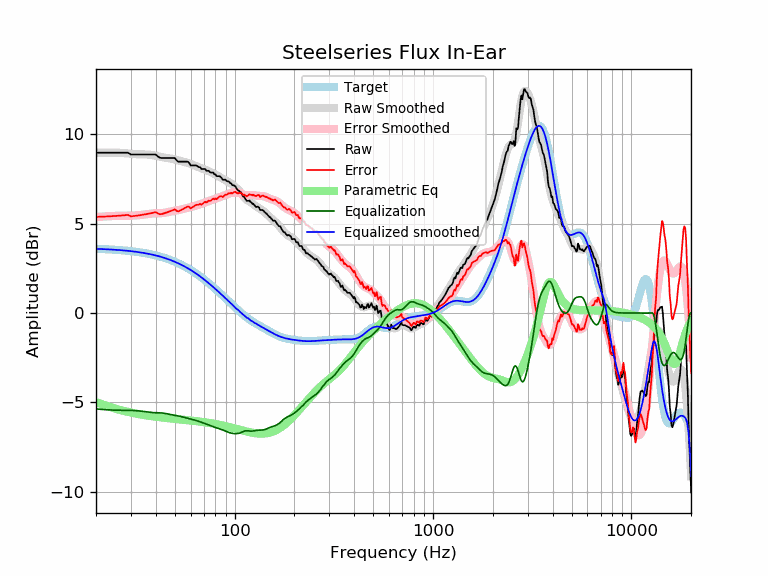

Data behind this chart, as committed beside it:
frequency, raw, error, smoothed, error_smoothed, equalization, parametric_eq, equalized_raw, equalized_smoothed, target
20, 8.97, 5.38, 8.96, 5.37, -5.37, -4.98, 3.60, 3.59, 3.59
21, 8.97, 5.39, 8.97, 5.39, -5.39, -5.07, 3.58, 3.58, 3.58
22, 8.97, 5.40, 8.98, 5.40, -5.40, -5.15, 3.57, 3.57, 3.57
23, 8.97, 5.41, 8.98, 5.42, -5.42, -5.22, 3.55, 3.56, 3.56
24, 8.97, 5.42, 8.98, 5.43, -5.43, -5.29, 3.54, 3.55, 3.55
25, 8.97, 5.43, 8.98, 5.44, -5.44, -5.35, 3.53, 3.54, 3.54
26, 8.97, 5.44, 8.97, 5.44, -5.44, -5.40, 3.53, 3.53, 3.53
27, 8.97, 5.46, 8.96, 5.44, -5.44, -5.45, 3.53, 3.51, 3.51
28, 8.97, 5.47, 8.94, 5.45, -5.45, -5.49, 3.52, 3.50, 3.50
29, 8.97, 5.49, 8.93, 5.45, -5.45, -5.53, 3.52, 3.48, 3.48
30, 8.87, 5.41, 8.91, 5.45, -5.45, -5.57, 3.42, 3.46, 3.46
31, 8.87, 5.43, 8.90, 5.45, -5.45, -5.60, 3.42, 3.44, 3.44
32, 8.87, 5.45, 8.89, 5.46, -5.46, -5.63, 3.41, 3.42, 3.42
33, 8.87, 5.47, 8.88, 5.48, -5.48, -5.66, 3.39, 3.40, 3.40
34, 8.87, 5.49, 8.88, 5.50, -5.50, -5.69, 3.37, 3.38, 3.38
35, 8.87, 5.51, 8.87, 5.52, -5.52, -5.71, 3.35, 3.36, 3.36
36, 8.87, 5.54, 8.87, 5.54, -5.54, -5.73, 3.33, 3.33, 3.33
37, 8.87, 5.56, 8.86, 5.55, -5.55, -5.75, 3.32, 3.31, 3.31
38, 8.87, 5.59, 8.85, 5.57, -5.57, -5.77, 3.30, 3.28, 3.28
39, 8.87, 5.62, 8.83, 5.57, -5.57, -5.79, 3.30, 3.25, 3.25
40, 8.87, 5.65, 8.80, 5.58, -5.58, -5.80, 3.29, 3.22, 3.22
41, 8.76, 5.57, 8.77, 5.58, -5.58, -5.82, 3.18, 3.19, 3.19
42, 8.69, 5.53, 8.75, 5.58, -5.58, -5.83, 3.11, 3.16, 3.16
43, 8.67, 5.54, 8.72, 5.59, -5.59, -5.85, 3.08, 3.13, 3.13
44, 8.67, 5.58, 8.70, 5.61, -5.61, -5.86, 3.06, 3.09, 3.09
45, 8.67, 5.61, 8.68, 5.62, -5.62, -5.87, 3.05, 3.06, 3.06
46, 8.67, 5.65, 8.67, 5.65, -5.65, -5.88, 3.02, 3.02, 3.02
47, 8.67, 5.68, 8.66, 5.67, -5.67, -5.89, 3.00, 2.99, 2.99
48, 8.67, 5.72, 8.64, 5.69, -5.69, -5.90, 2.98, 2.95, 2.95
49, 8.67, 5.76, 8.62, 5.71, -5.71, -5.91, 2.96, 2.91, 2.91
50, 8.67, 5.80, 8.60, 5.73, -5.73, -5.92, 2.94, 2.87, 2.87
51, 8.54, 5.72, 8.57, 5.75, -5.75, -5.93, 2.79, 2.82, 2.82
52, 8.47, 5.69, 8.54, 5.76, -5.76, -5.94, 2.71, 2.78, 2.78
53, 8.47, 5.73, 8.52, 5.78, -5.78, -5.95, 2.69, 2.74, 2.74
54, 8.47, 5.78, 8.49, 5.80, -5.80, -5.96, 2.67, 2.69, 2.69
55, 8.47, 5.82, 8.47, 5.82, -5.82, -5.97, 2.65, 2.65, 2.65
56, 8.47, 5.87, 8.45, 5.85, -5.85, -5.98, 2.62, 2.60, 2.60
57, 8.47, 5.92, 8.42, 5.87, -5.87, -5.99, 2.60, 2.55, 2.55
58, 8.47, 5.96, 8.40, 5.89, -5.89, -6.00, 2.58, 2.51, 2.51
59, 8.40, 5.94, 8.37, 5.91, -5.91, -6.00, 2.49, 2.46, 2.46
60, 8.26, 5.85, 8.34, 5.93, -5.93, -6.01, 2.33, 2.41, 2.41
61, 8.26, 5.90, 8.31, 5.95, -5.95, -6.02, 2.31, 2.36, 2.36
62, 8.26, 5.95, 8.28, 5.97, -5.97, -6.03, 2.29, 2.31, 2.31
63, 8.26, 6.00, 8.25, 5.99, -5.99, -6.04, 2.27, 2.26, 2.26
64, 8.26, 6.05, 8.22, 6.01, -6.01, -6.05, 2.25, 2.21, 2.21
65, 8.21, 6.06, 8.19, 6.04, -6.04, -6.06, 2.17, 2.15, 2.15
66, 8.16, 6.06, 8.16, 6.06, -6.06, -6.07, 2.10, 2.10, 2.10
67, 8.16, 6.11, 8.14, 6.09, -6.09, -6.07, 2.07, 2.05, 2.05
68, 8.06, 6.07, 8.11, 6.11, -6.11, -6.08, 1.95, 1.99, 1.99
69, 8.06, 6.12, 8.08, 6.14, -6.14, -6.09, 1.92, 1.94, 1.94
70, 8.06, 6.17, 8.05, 6.16, -6.16, -6.10, 1.90, 1.89, 1.89
71, 8.06, 6.23, 8.02, 6.19, -6.19, -6.11, 1.87, 1.83, 1.83
72, 7.96, 6.18, 7.99, 6.21, -6.21, -6.12, 1.75, 1.78, 1.78
73, 7.96, 6.23, 7.96, 6.24, -6.24, -6.13, 1.72, 1.73, 1.73
74, 7.96, 6.29, 7.94, 6.27, -6.27, -6.14, 1.69, 1.67, 1.67
75, 7.89, 6.27, 7.91, 6.29, -6.29, -6.15, 1.60, 1.62, 1.62
76, 7.86, 6.30, 7.88, 6.31, -6.31, -6.16, 1.55, 1.56, 1.56
77, 7.86, 6.35, 7.85, 6.34, -6.34, -6.17, 1.52, 1.51, 1.51
78, 7.86, 6.41, 7.81, 6.36, -6.36, -6.19, 1.50, 1.45, 1.45
79, 7.76, 6.36, 7.78, 6.38, -6.38, -6.20, 1.38, 1.40, 1.40
... 553 more rows
